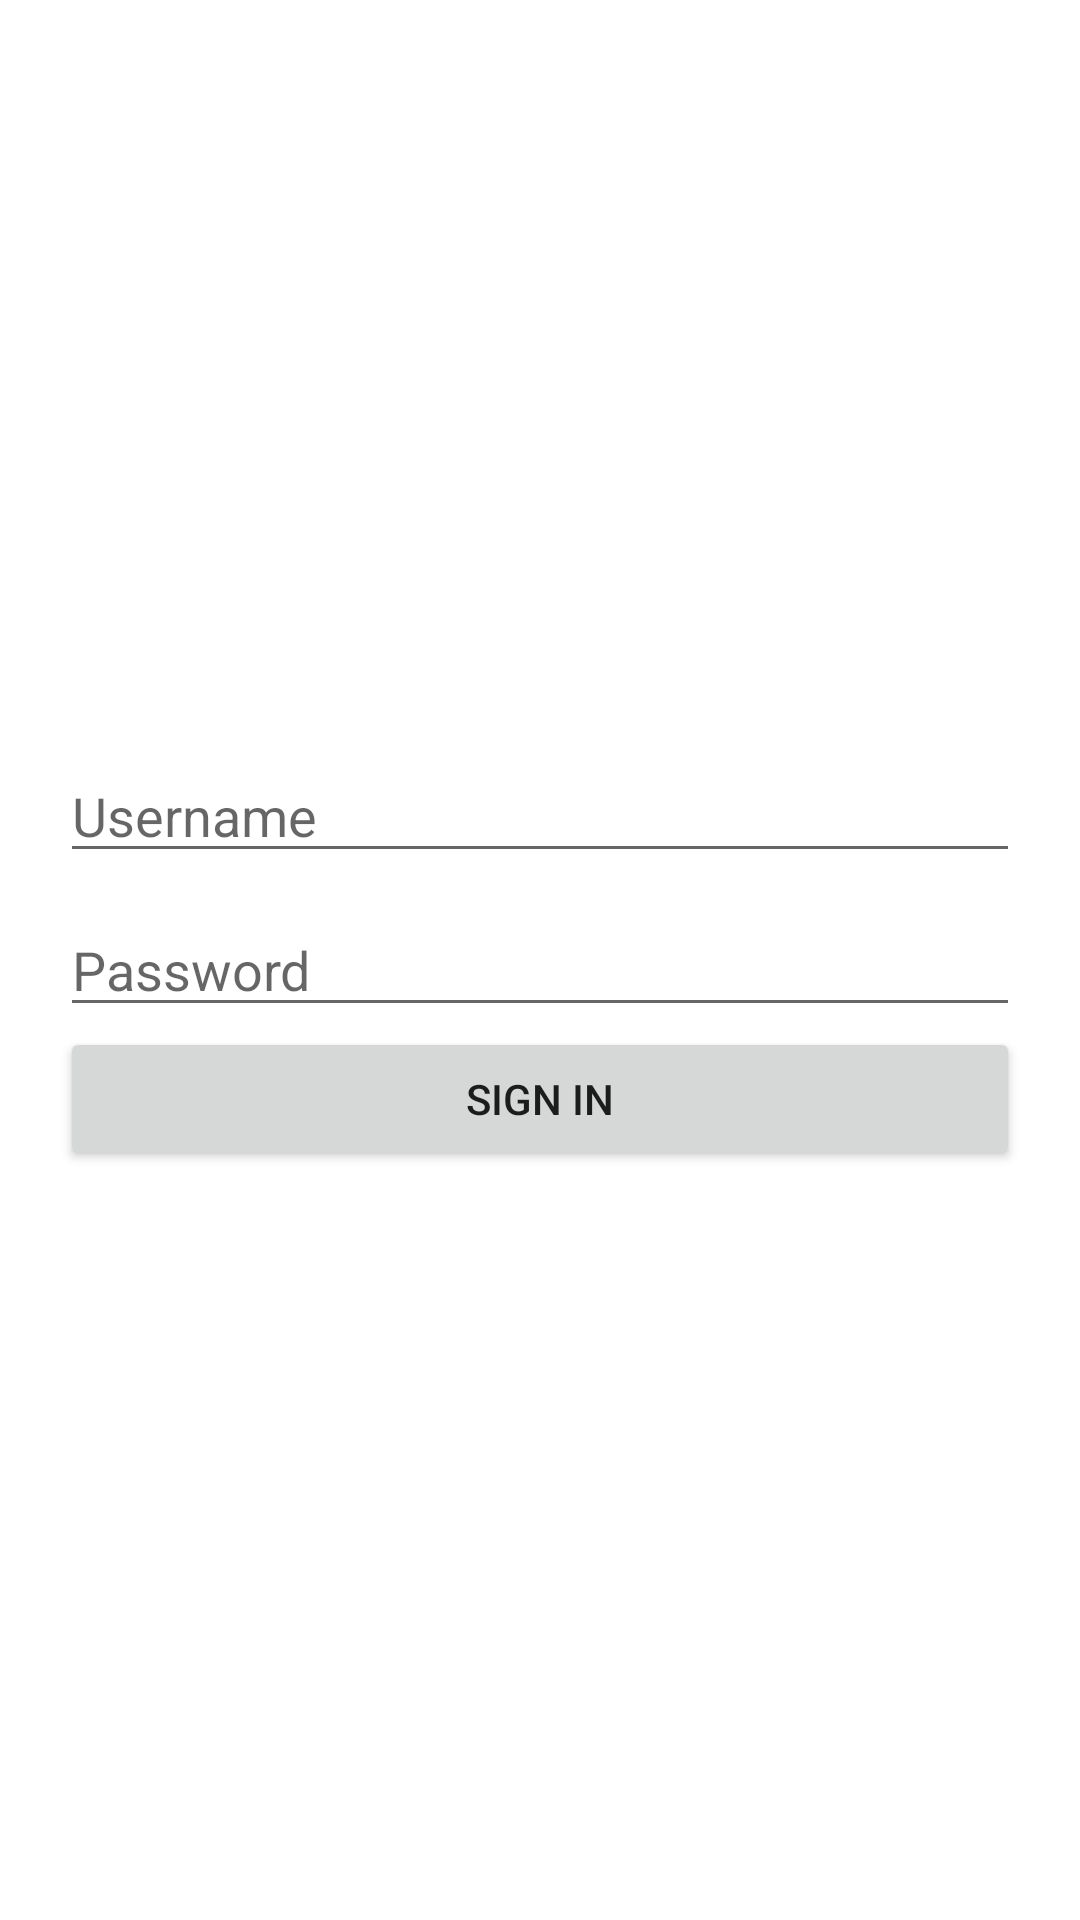

Android layout source for this screen:
<!-- AndroidManifest.xml: application theme Theme.MyOwnSiimpleNavigationDemo -->
<!-- res/layout/fragment_login.xml -->
<?xml version="1.0" encoding="utf-8"?>
<androidx.constraintlayout.widget.ConstraintLayout xmlns:android="http://schemas.android.com/apk/res/android"
    xmlns:app="http://schemas.android.com/apk/res-auto"
    xmlns:tools="http://schemas.android.com/tools"
    android:layout_width="match_parent"
    android:layout_height="match_parent"
    tools:context=".LoginFragment">

    <androidx.appcompat.widget.AppCompatEditText
        android:id="@+id/et_username"
        android:layout_width="match_parent"
        android:layout_height="wrap_content"
        android:layout_marginHorizontal="20dp"
        android:hint="Username"
        app:layout_constraintVertical_chainStyle="packed"
        app:layout_constraintBottom_toTopOf="@id/et_password"
        app:layout_constraintEnd_toEndOf="parent"
        app:layout_constraintStart_toStartOf="parent"
        app:layout_constraintTop_toTopOf="parent" />

    <androidx.appcompat.widget.AppCompatEditText
        android:id="@+id/et_password"
        android:layout_width="0dp"
        android:layout_height="wrap_content"
        android:layout_marginTop="10dp"
        android:hint="Password"
        app:layout_constraintBottom_toTopOf="@id/btn_sign_in"
        app:layout_constraintEnd_toEndOf="@id/et_username"
        app:layout_constraintStart_toStartOf="@id/et_username"
        app:layout_constraintTop_toBottomOf="@id/et_username" />

    <androidx.appcompat.widget.AppCompatButton
        android:id="@+id/btn_sign_in"
        android:layout_width="0dp"
        android:text="Sign In"
        android:layout_height="wrap_content"
        app:layout_constraintBottom_toBottomOf="parent"
        app:layout_constraintEnd_toEndOf="@id/et_password"
        app:layout_constraintStart_toStartOf="@id/et_password"
        app:layout_constraintTop_toBottomOf="@id/et_password" />

</androidx.constraintlayout.widget.ConstraintLayout>
<!-- resources referenced by this layout -->
<resources>
  <style name="Theme.MyOwnSiimpleNavigationDemo" parent="Theme.MaterialComponents.DayNight.DarkActionBar">
          
          <item name="colorPrimary">@color/purple_500</item>
          <item name="colorPrimaryVariant">@color/purple_700</item>
          <item name="colorOnPrimary">@color/white</item>
          
          <item name="colorSecondary">@color/teal_200</item>
          <item name="colorSecondaryVariant">@color/teal_700</item>
          <item name="colorOnSecondary">@color/black</item>
          
          <item name="android:statusBarColor" tools:targetApi="l">?attr/colorPrimaryVariant</item>
          
      </style>
  <!-- not gathered from this repository: default colours our renderer supplied (Android Studio template values) -->
  <color name="purple_500">#FF6200EE</color>
  <color name="purple_700">#FF3700B3</color>
  <color name="teal_200">#FF03DAC5</color>
  <color name="teal_700">#FF018786</color>
  <color name="black">#FF000000</color>
  <color name="white">#FFFFFFFF</color>
</resources>
